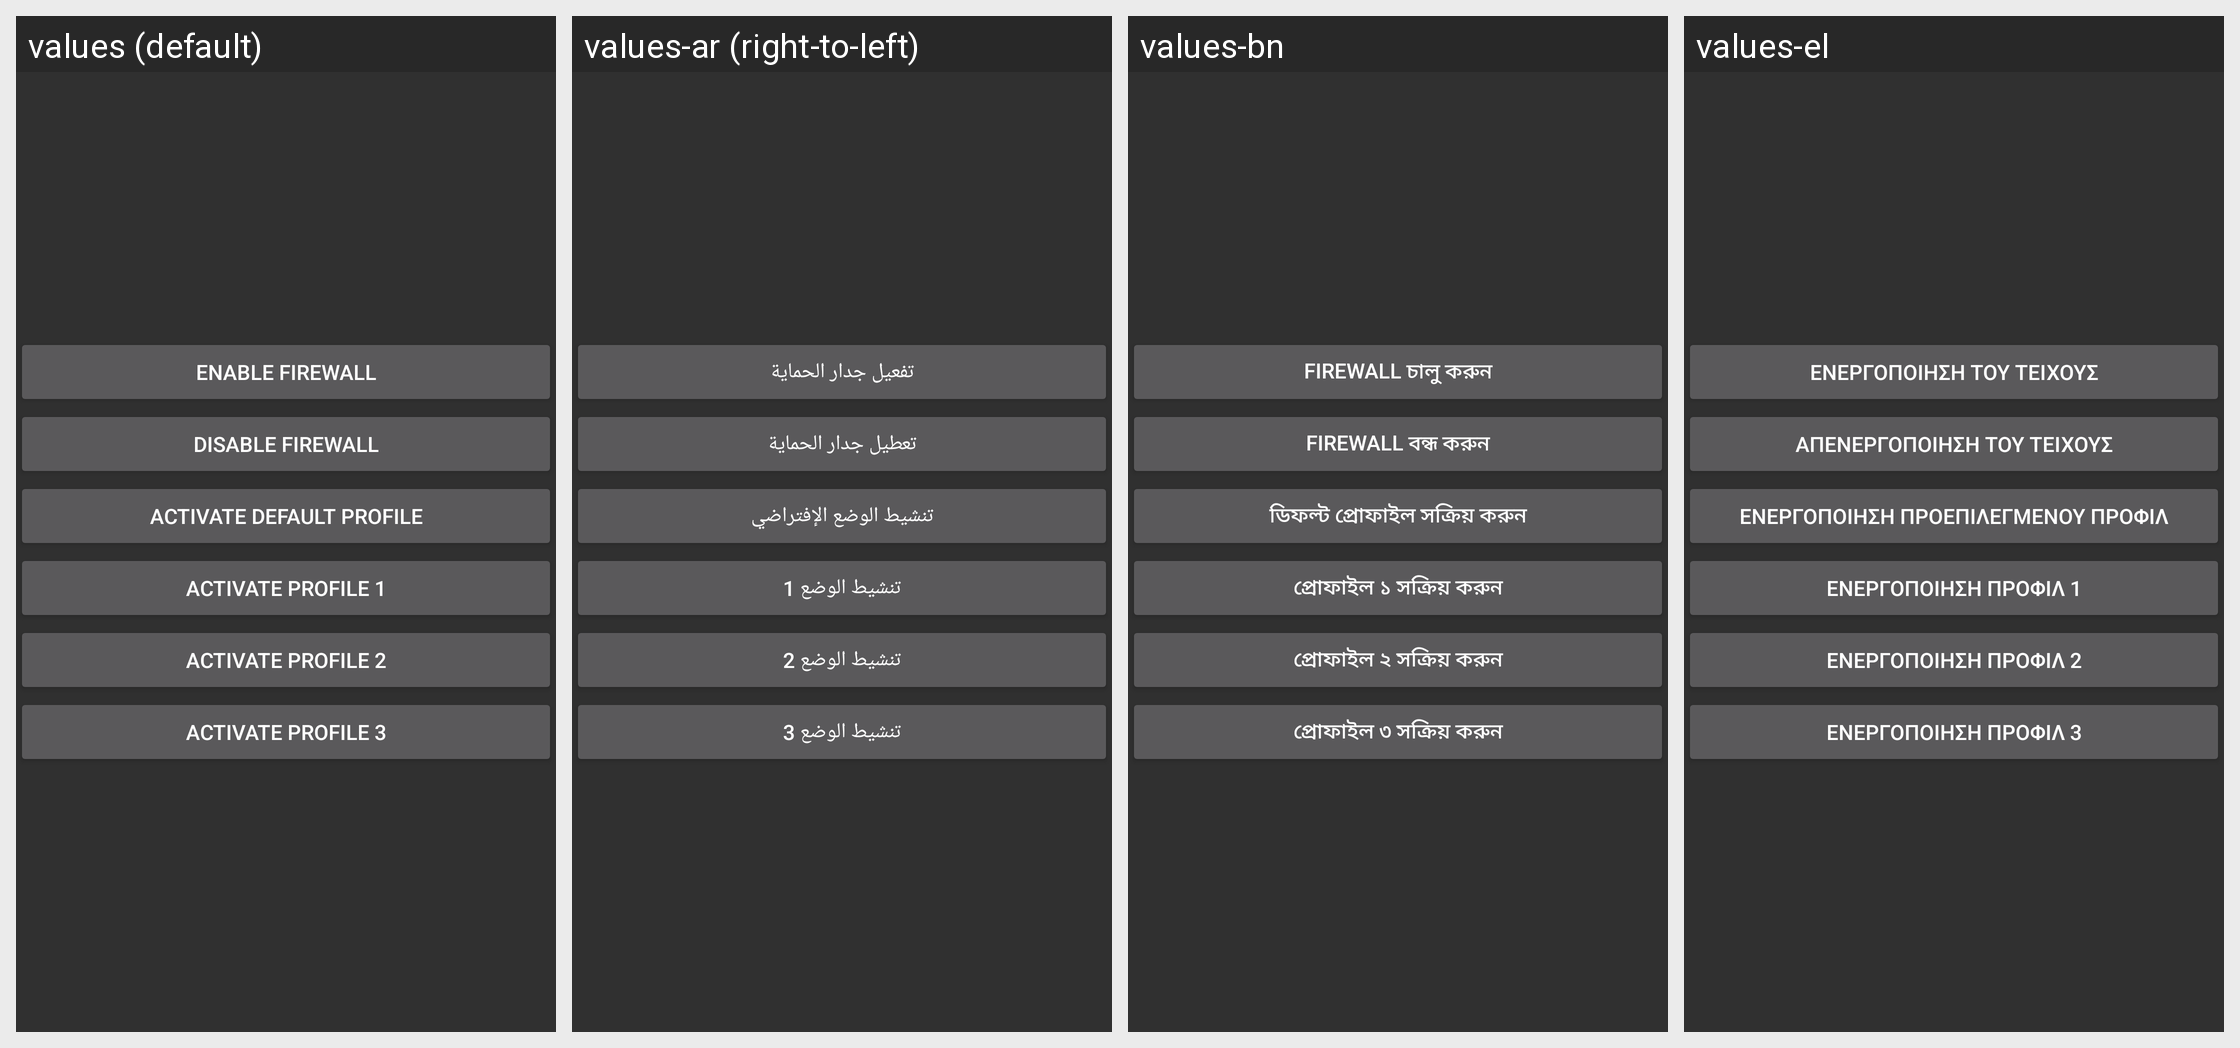

Here is an Android app screen in its default locale and in the app's own translations. Write out the translated-string differences for the strings that appear on this screen.
Android screen res/layout/toggle_widget_old_view.xml rendered under 4 locales, left to right: values (default), values-ar (right-to-left), values-bn, values-el. Device: Nexus 5 (rendered at 1080×1920; each locale shown at half size, 540×960, under a caption strip naming it); theme AppDarkTheme.
Other locales in the repository, not shown: values-af, values-ast-rES, values-az, values-bg, values-bs, values-ca, values-cs, values-da, values-de, values-es, values-eu, values-fa, values-fi, values-fr, values-he, values-hi, values-hr, values-hu, values-in, values-it, values-ja, values-kn, values-ko, values-ml-rIN, values-ms, values-nb, values-nl, values-pl, values-pt, values-pt-rBR, values-ro, values-ru, values-sk, values-sl, values-sr, values-sr-rCS, values-sv, values-ta, values-th, values-tr, values-uk, values-ur-rPK, values-vi, values-zh, values-zh-rCN, values-zh-rTW.
Strings drawn on this screen, with the default value and each locale's value (text and hints the layout hard-codes, and strings that could not be matched under every locale, appear in the picture but are not listed):

toggle_enable
  values: Enable firewall
  values-ar: تفعيل جدار الحماية
  values-bn: Firewall চালু করুন
  values-el: Ενεργοποίηση του τείχους

toggle_disable
  values: Disable firewall
  values-ar: تعطيل جدار الحماية
  values-bn: Firewall বন্ধ করুন
  values-el: Απενεργοποίηση του τείχους

toggle_default
  values: Activate default profile
  values-ar: تنشيط الوضع الإفتراضي
  values-bn: ডিফল্ট প্রোফাইল সক্রিয় করুন
  values-el: Ενεργοποίηση προεπιλεγμένου προφίλ

toggle_profile1
  values: Activate Profile 1
  values-ar: تنشيط الوضع 1
  values-bn: প্রোফাইল ১ সক্রিয় করুন
  values-el: Ενεργοποίηση προφίλ 1

toggle_profile2
  values: Activate Profile 2
  values-ar: تنشيط الوضع 2
  values-bn: প্রোফাইল ২ সক্রিয় করুন
  values-el: Ενεργοποίηση προφίλ 2

toggle_profile3
  values: Activate Profile 3
  values-ar: تنشيط الوضع 3
  values-bn: প্রোফাইল ৩ সক্রিয় করুন
  values-el: Ενεργοποίηση προφίλ 3
